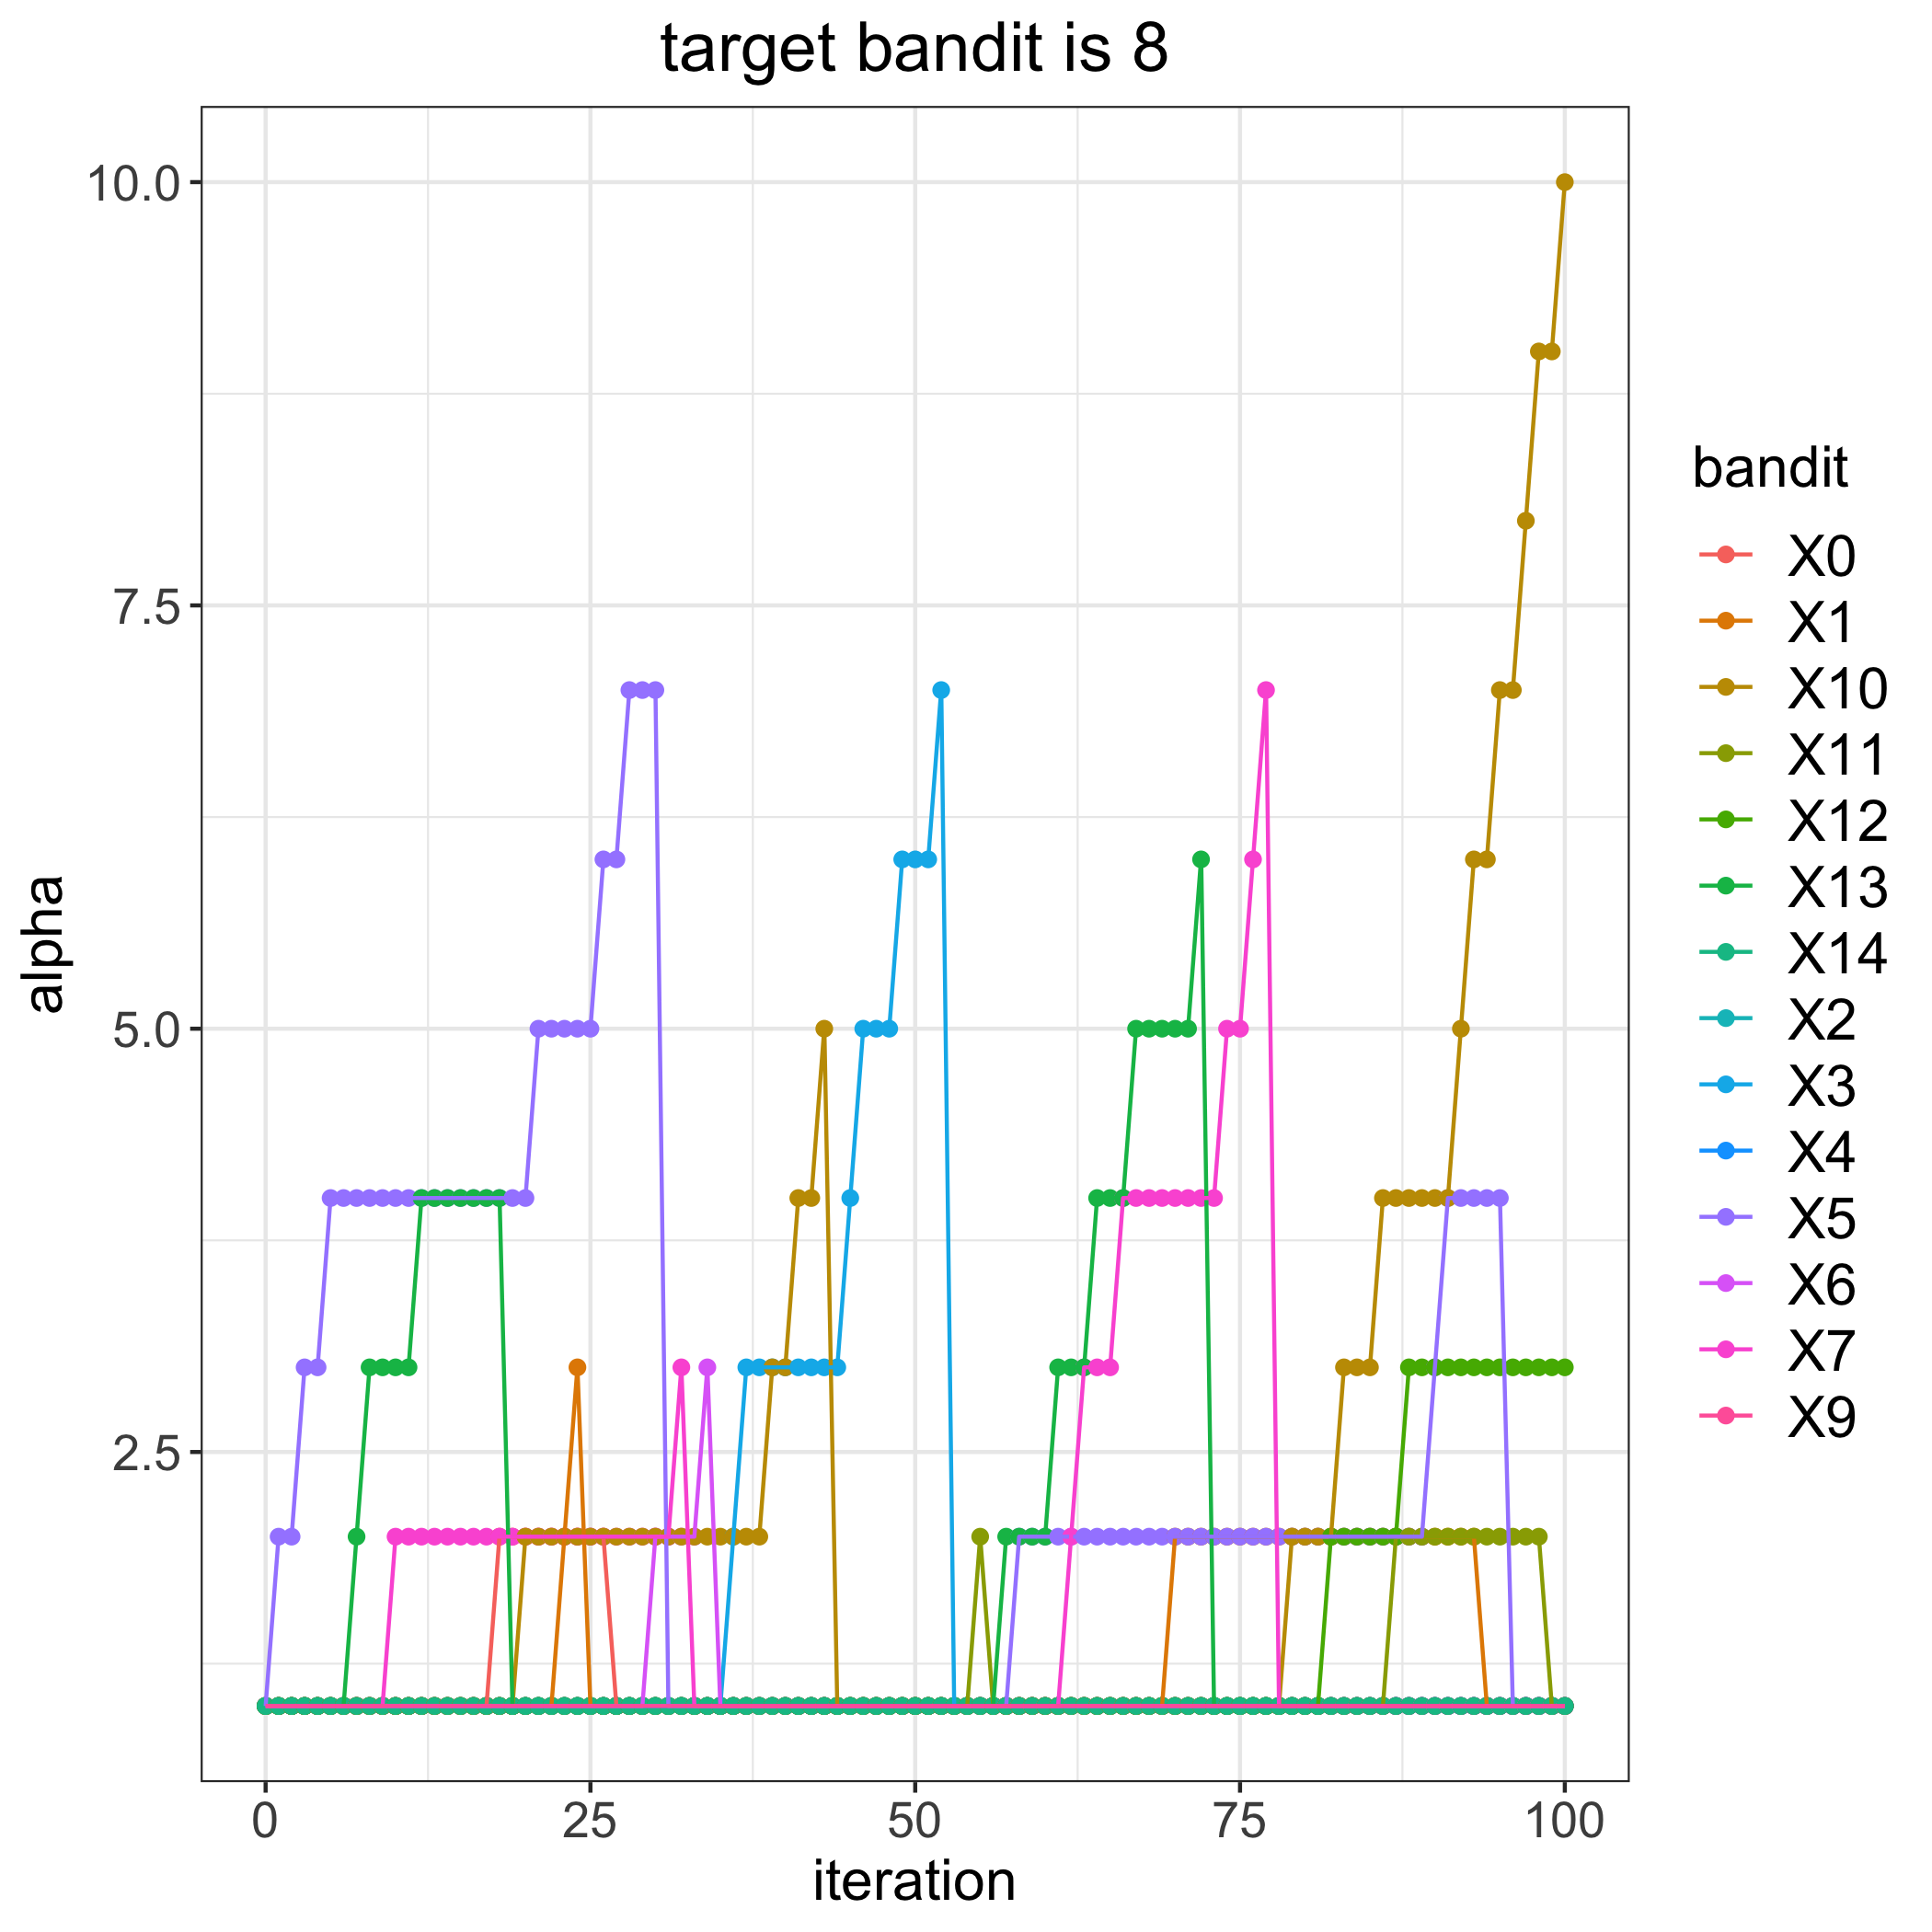

The table this chart was drawn from, first rows:
, 0, 1, 2, 3, 4, 5, 6, 7, 9, 10, 11, 12, 13, 14
0, 1, 1, 1, 1, 1, 1, 1, 1, 1, 1, 1, 1, 1, 1
1, 1, 1, 1, 1, 1, 2, 1, 1, 1, 1, 1, 1, 1, 1
2, 1, 1, 1, 1, 1, 2, 1, 1, 1, 1, 1, 1, 1, 1
3, 1, 1, 1, 1, 1, 3, 1, 1, 1, 1, 1, 1, 1, 1
4, 1, 1, 1, 1, 1, 3, 1, 1, 1, 1, 1, 1, 1, 1
5, 1, 1, 1, 1, 1, 4, 1, 1, 1, 1, 1, 1, 1, 1
6, 1, 1, 1, 1, 1, 4, 1, 1, 1, 1, 1, 1, 1, 1
7, 1, 1, 1, 1, 1, 4, 1, 1, 1, 1, 1, 1, 2, 1
8, 1, 1, 1, 1, 1, 4, 1, 1, 1, 1, 1, 1, 3, 1
9, 1, 1, 1, 1, 1, 4, 1, 1, 1, 1, 1, 1, 3, 1
10, 1, 1, 1, 1, 1, 4, 1, 2, 1, 1, 1, 1, 3, 1
11, 1, 1, 1, 1, 1, 4, 1, 2, 1, 1, 1, 1, 3, 1
12, 1, 1, 1, 1, 1, 4, 1, 2, 1, 1, 1, 1, 4, 1
13, 1, 1, 1, 1, 1, 4, 1, 2, 1, 1, 1, 1, 4, 1
14, 1, 1, 1, 1, 1, 4, 1, 2, 1, 1, 1, 1, 4, 1
15, 1, 1, 1, 1, 1, 4, 1, 2, 1, 1, 1, 1, 4, 1
16, 1, 1, 1, 1, 1, 4, 1, 2, 1, 1, 1, 1, 4, 1
17, 1, 1, 1, 1, 1, 4, 1, 2, 1, 1, 1, 1, 4, 1
18, 2, 1, 1, 1, 1, 4, 1, 2, 1, 1, 1, 1, 4, 1
19, 2, 1, 1, 1, 1, 4, 1, 2, 1, 1, 1, 1, 1, 1
20, 2, 1, 1, 1, 1, 4, 1, 2, 1, 2, 1, 1, 1, 1
21, 2, 1, 1, 1, 1, 5, 1, 2, 1, 2, 1, 1, 1, 1
22, 2, 1, 1, 1, 1, 5, 1, 2, 1, 2, 1, 1, 1, 1
23, 2, 2, 1, 1, 1, 5, 1, 2, 1, 2, 1, 1, 1, 1
24, 2, 3, 1, 1, 1, 5, 1, 2, 1, 2, 1, 1, 1, 1
25, 2, 1, 1, 1, 1, 5, 1, 2, 1, 2, 1, 1, 1, 1
26, 2, 1, 1, 1, 1, 6, 1, 2, 1, 2, 1, 1, 1, 1
27, 1, 1, 1, 1, 1, 6, 1, 2, 1, 2, 1, 1, 1, 1
28, 1, 1, 1, 1, 1, 7, 1, 2, 1, 2, 1, 1, 1, 1
29, 1, 1, 1, 1, 1, 7, 1, 2, 1, 2, 1, 1, 1, 1
30, 1, 1, 1, 1, 1, 7, 2, 2, 1, 2, 1, 1, 1, 1
31, 1, 1, 1, 1, 1, 1, 2, 2, 1, 2, 1, 1, 1, 1
32, 1, 1, 1, 1, 1, 1, 2, 3, 1, 2, 1, 1, 1, 1
33, 1, 1, 1, 1, 1, 1, 2, 1, 1, 2, 1, 1, 1, 1
34, 1, 1, 1, 1, 1, 1, 3, 1, 1, 2, 1, 1, 1, 1
35, 1, 1, 1, 1, 1, 1, 1, 1, 1, 2, 1, 1, 1, 1
36, 1, 1, 1, 2, 1, 1, 1, 1, 1, 2, 1, 1, 1, 1
37, 1, 1, 1, 3, 1, 1, 1, 1, 1, 2, 1, 1, 1, 1
38, 1, 1, 1, 3, 1, 1, 1, 1, 1, 2, 1, 1, 1, 1
39, 1, 1, 1, 3, 1, 1, 1, 1, 1, 3, 1, 1, 1, 1
40, 1, 1, 1, 3, 1, 1, 1, 1, 1, 3, 1, 1, 1, 1
41, 1, 1, 1, 3, 1, 1, 1, 1, 1, 4, 1, 1, 1, 1
42, 1, 1, 1, 3, 1, 1, 1, 1, 1, 4, 1, 1, 1, 1
43, 1, 1, 1, 3, 1, 1, 1, 1, 1, 5, 1, 1, 1, 1
44, 1, 1, 1, 3, 1, 1, 1, 1, 1, 1, 1, 1, 1, 1
45, 1, 1, 1, 4, 1, 1, 1, 1, 1, 1, 1, 1, 1, 1
46, 1, 1, 1, 5, 1, 1, 1, 1, 1, 1, 1, 1, 1, 1
47, 1, 1, 1, 5, 1, 1, 1, 1, 1, 1, 1, 1, 1, 1
48, 1, 1, 1, 5, 1, 1, 1, 1, 1, 1, 1, 1, 1, 1
49, 1, 1, 1, 6, 1, 1, 1, 1, 1, 1, 1, 1, 1, 1
50, 1, 1, 1, 6, 1, 1, 1, 1, 1, 1, 1, 1, 1, 1
51, 1, 1, 1, 6, 1, 1, 1, 1, 1, 1, 1, 1, 1, 1
52, 1, 1, 1, 7, 1, 1, 1, 1, 1, 1, 1, 1, 1, 1
53, 1, 1, 1, 1, 1, 1, 1, 1, 1, 1, 1, 1, 1, 1
54, 1, 1, 1, 1, 1, 1, 1, 1, 1, 1, 1, 1, 1, 1
55, 1, 1, 1, 1, 1, 1, 1, 1, 1, 1, 2, 1, 1, 1
56, 1, 1, 1, 1, 1, 1, 1, 1, 1, 1, 1, 1, 1, 1
57, 1, 1, 1, 1, 1, 1, 1, 1, 1, 1, 1, 1, 2, 1
58, 1, 1, 1, 1, 1, 2, 1, 1, 1, 1, 1, 1, 2, 1
59, 1, 1, 1, 1, 1, 2, 1, 1, 1, 1, 1, 1, 2, 1
... 41 more rows
